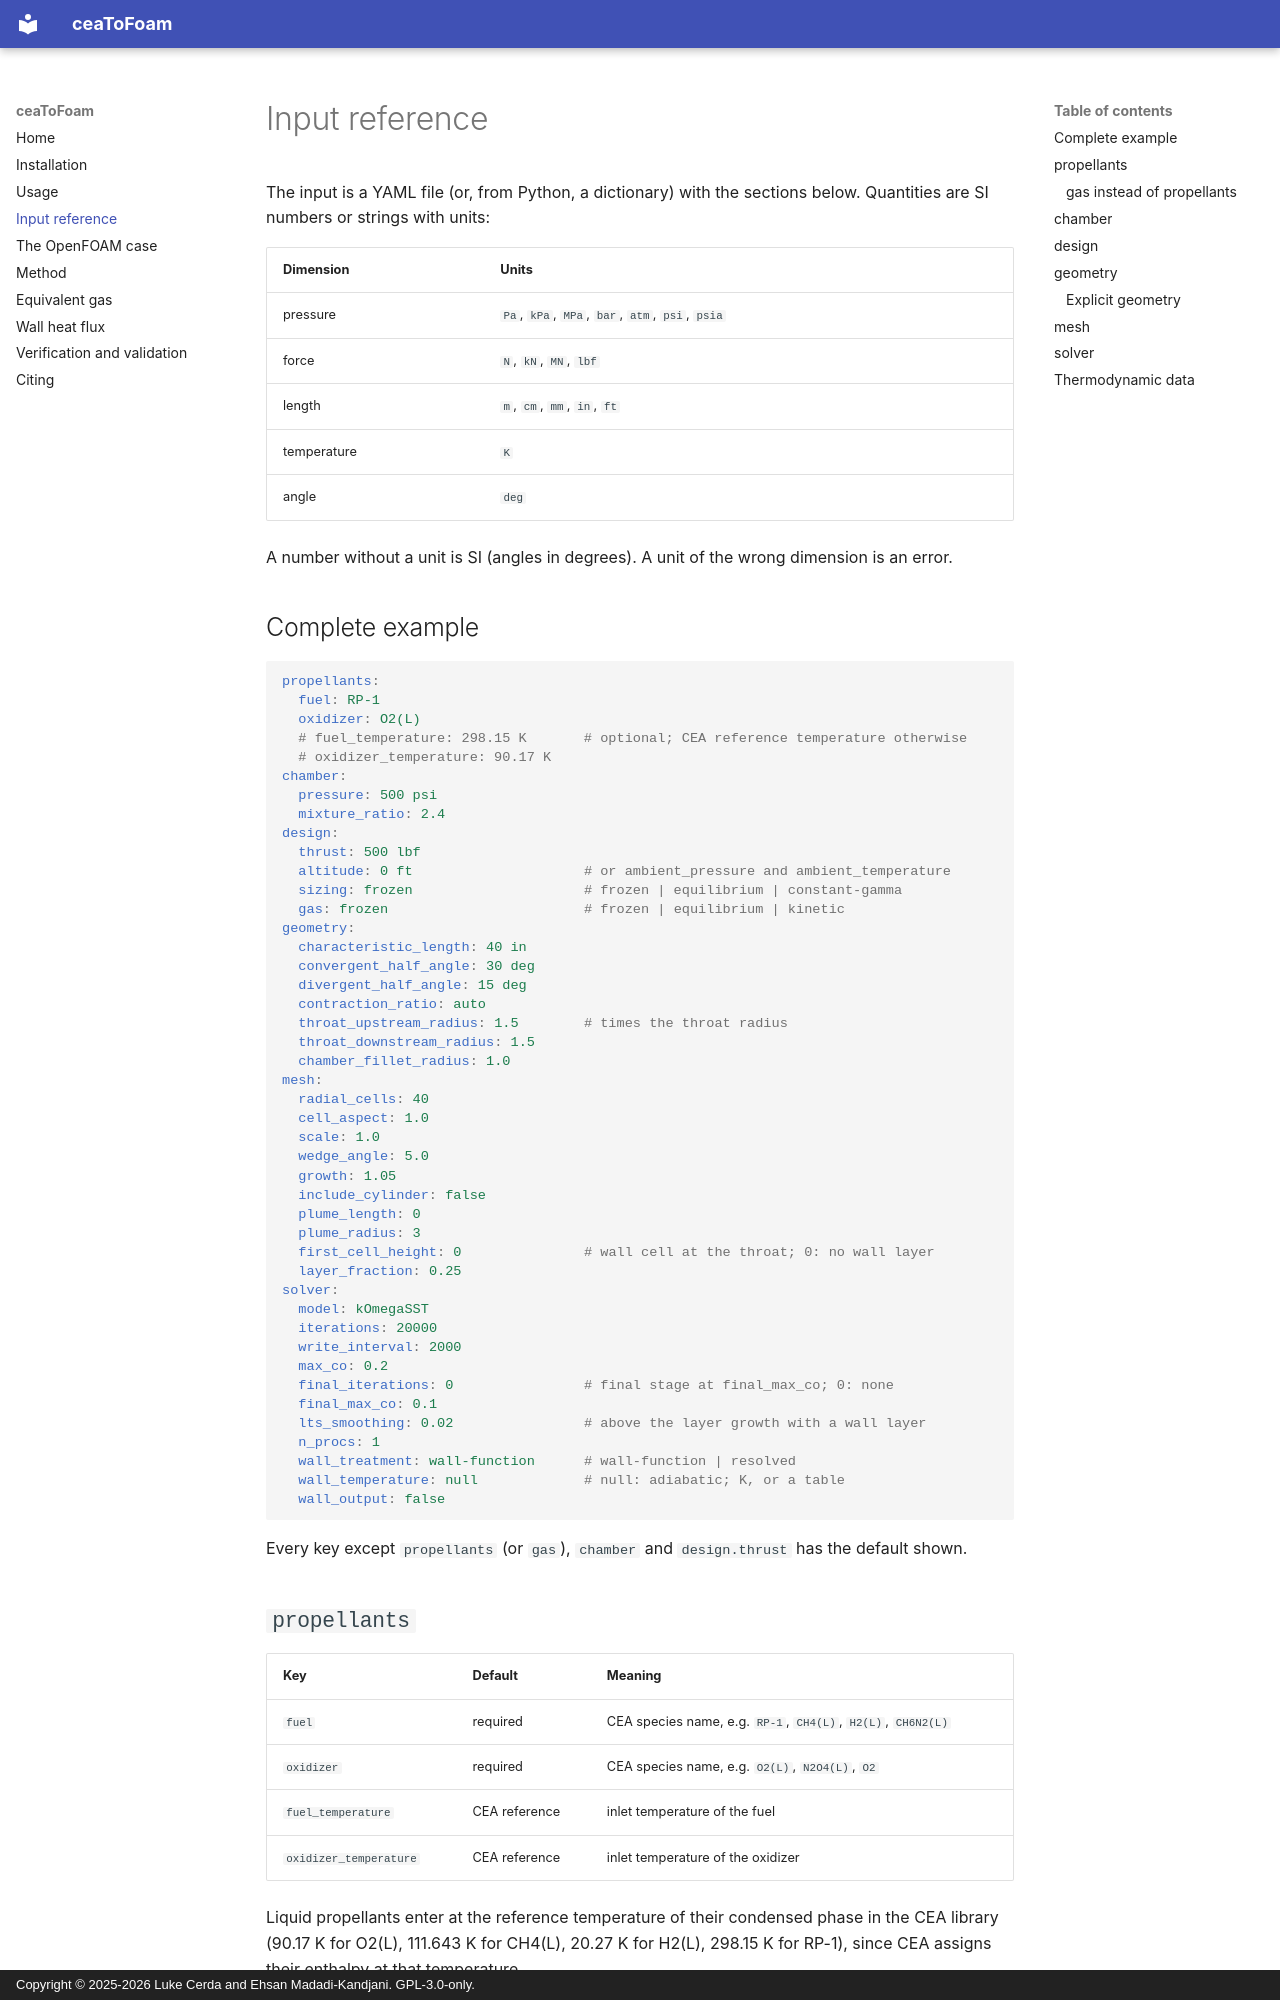

repository: MCF2-Lab/ceaToFoam · page: input/index.html · generator: mkdocs · copyright: Copyright © 2025-2026 Luke Cerda and Ehsan Madadi-Kandjani. GPL-3.0-only.

# Input reference

The input is a YAML file (or, from Python, a dictionary) with the sections
below. Quantities are SI numbers or strings with units:

| Dimension | Units |
| --- | --- |
| pressure | `Pa`, `kPa`, `MPa`, `bar`, `atm`, `psi`, `psia` |
| force | `N`, `kN`, `MN`, `lbf` |
| length | `m`, `cm`, `mm`, `in`, `ft` |
| temperature | `K` |
| angle | `deg` |

A number without a unit is SI (angles in degrees). A unit of the wrong
dimension is an error.

## Complete example

```yaml
propellants:
  fuel: RP-1
  oxidizer: O2(L)
  # fuel_temperature: 298.15 K       # optional; CEA reference temperature otherwise
  # oxidizer_temperature: 90.17 K
chamber:
  pressure: 500 psi
  mixture_ratio: 2.4
design:
  thrust: 500 lbf
  altitude: 0 ft                     # or ambient_pressure and ambient_temperature
  sizing: frozen                     # frozen | equilibrium | constant-gamma
  gas: frozen                        # frozen | equilibrium | kinetic
geometry:
  characteristic_length: 40 in
  convergent_half_angle: 30 deg
  divergent_half_angle: 15 deg
  contraction_ratio: auto
  throat_upstream_radius: 1.5        # times the throat radius
  throat_downstream_radius: 1.5
  chamber_fillet_radius: 1.0
mesh:
  radial_cells: 40
  cell_aspect: 1.0
  scale: 1.0
  wedge_angle: 5.0
  growth: 1.05
  include_cylinder: false
  plume_length: 0
  plume_radius: 3
  first_cell_height: 0               # wall cell at the throat; 0: no wall layer
  layer_fraction: 0.25
solver:
  model: kOmegaSST
  iterations: 20000
  write_interval: 2000
  max_co: 0.2
  final_iterations: 0                # final stage at final_max_co; 0: none
  final_max_co: 0.1
  lts_smoothing: 0.02                # above the layer growth with a wall layer
  n_procs: 1
  wall_treatment: wall-function      # wall-function | resolved
  wall_temperature: null             # null: adiabatic; K, or a table
  wall_output: false
```

Every key except `propellants` (or `gas`), `chamber` and `design.thrust` has
the default shown.

## `propellants`

| Key | Default | Meaning |
| --- | --- | --- |
| `fuel` | required | CEA species name, e.g. `RP-1`, `CH4(L)`, `H2(L)`, `CH6N2(L)` |
| `oxidizer` | required | CEA species name, e.g. `O2(L)`, `N2O4(L)`, `O2` |
| `fuel_temperature` | CEA reference | inlet temperature of the fuel |
| `oxidizer_temperature` | CEA reference | inlet temperature of the oxidizer |

Liquid propellants enter at the reference temperature of their condensed
phase in the CEA library (90.17 K for O2(L), 111.643 K for CH4(L), 20.27 K for
H2(L), 298.15 K for RP-1), since CEA assigns their enthalpy at that
temperature.
